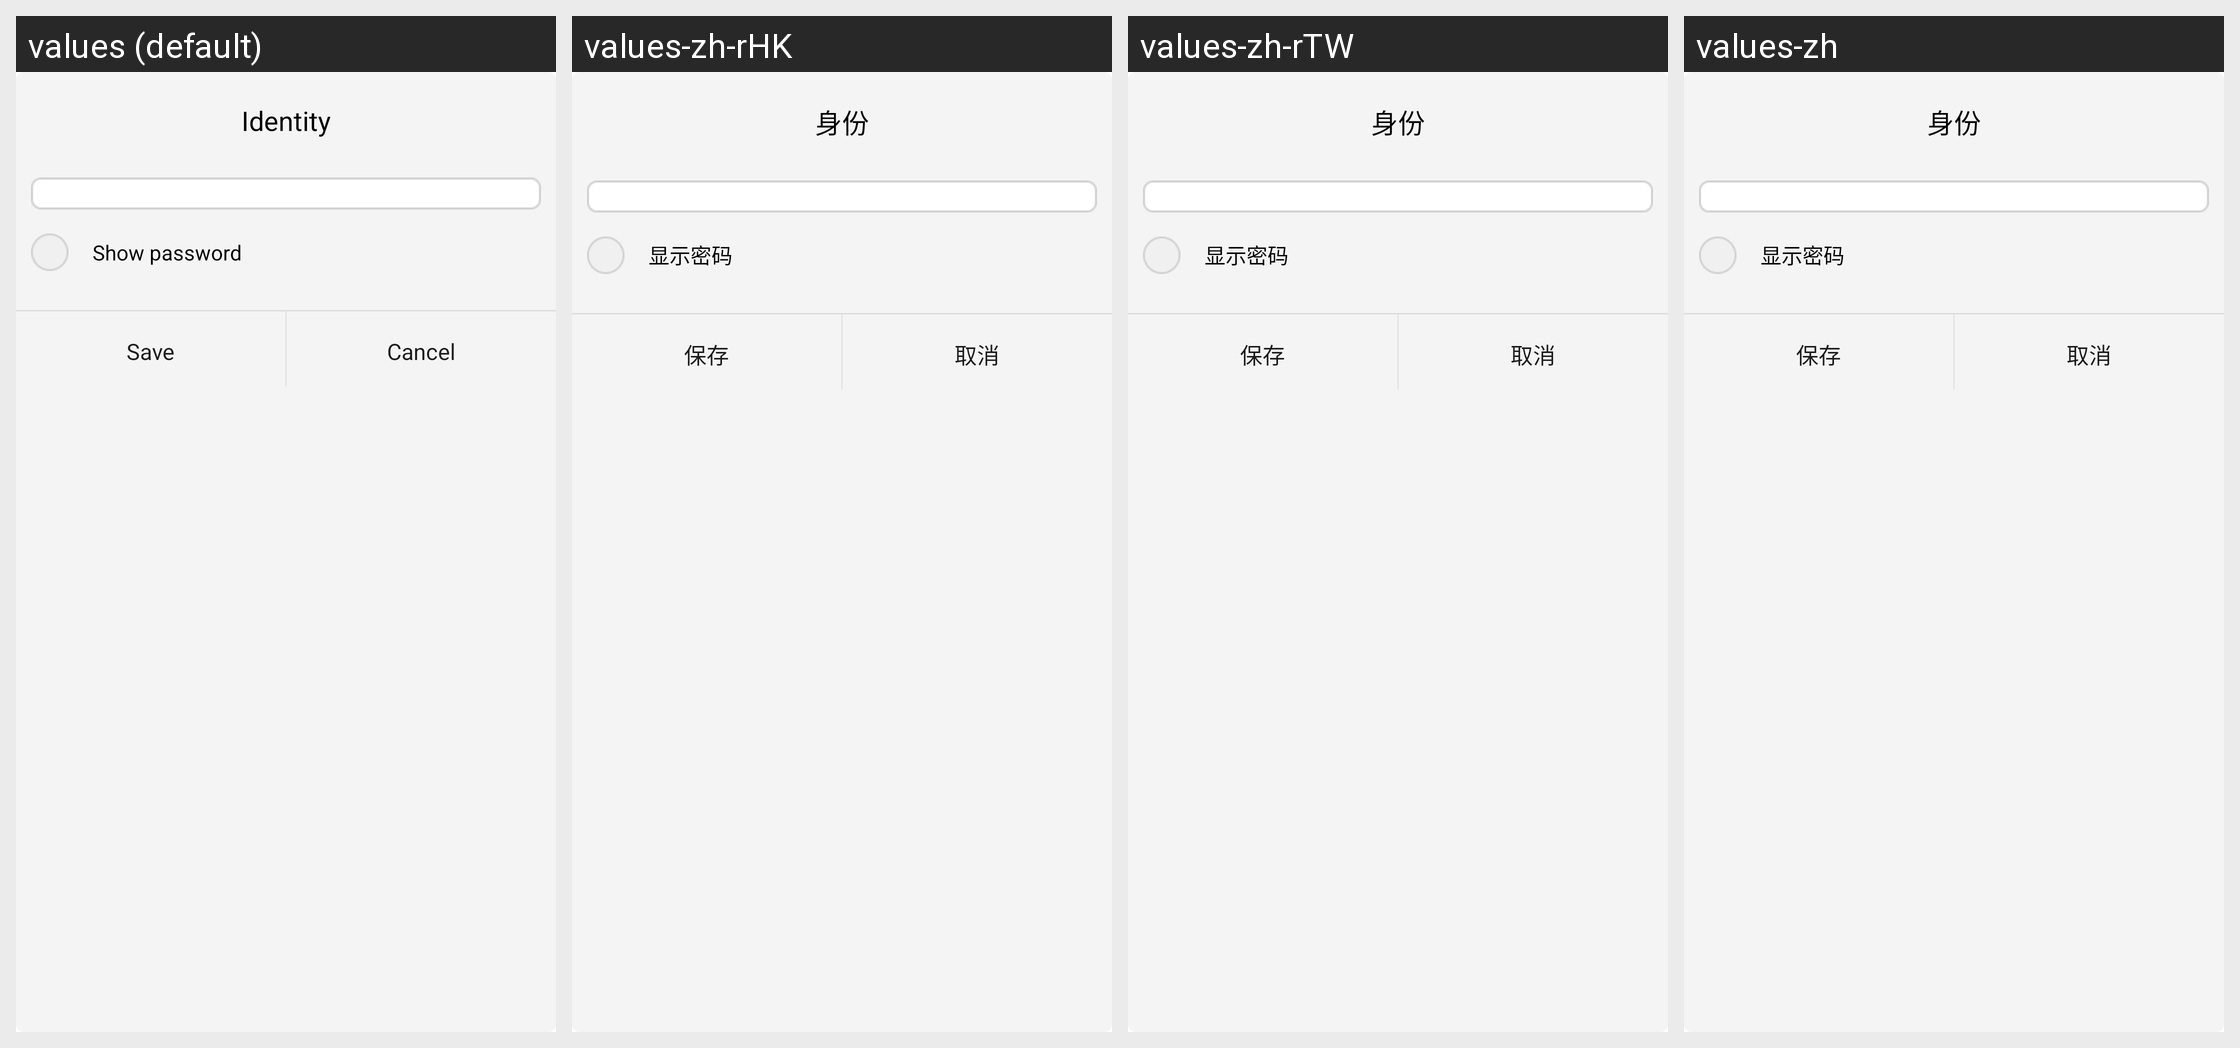

Locale-by-locale string values for the Android screen shown in this grid:
Android screen res/layout/wifi_modify_pwd_dialog_view.xml rendered under 4 locales, left to right: values (default), values-zh-rHK, values-zh-rTW, values-zh. Device: Nexus 5 (rendered at 1080×1920; each locale shown at half size, 540×960, under a caption strip naming it); theme Theme.MaterialComponents.DayNight.NoActionBar.
Strings drawn on this screen, with the default value and each locale's value (text and hints the layout hard-codes, and strings that could not be matched under every locale, appear in the picture but are not listed):

identity
  values: Identity
  values-zh-rHK: 身份
  values-zh-rTW: 身份
  values-zh: 身份

save
  values: Save
  values-zh-rHK: 保存
  values-zh-rTW: 保存
  values-zh: 保存

common_button_cancel
  values: Cancel
  values-zh-rHK: 取消
  values-zh-rTW: 取消
  values-zh: 取消
